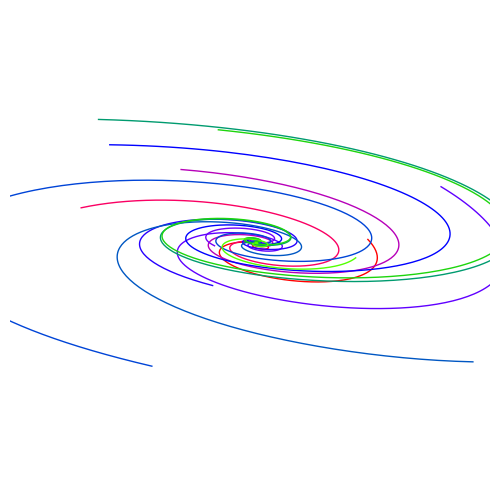
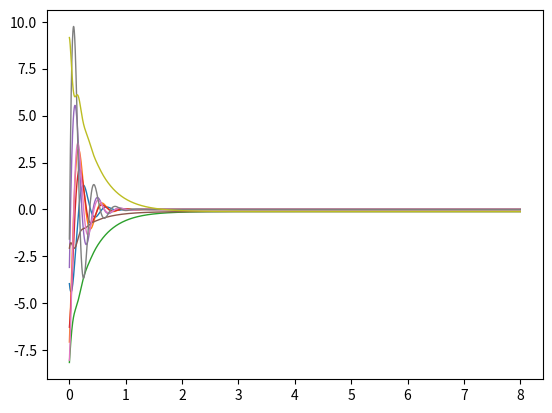

These charts were generated, in order, by the following Python code:
import numpy as np
import matplotlib as mpl
 
import matplotlib.colors as colors
import matplotlib.cm as cmx
 
from scipy import integrate
from matplotlib import cm
from matplotlib import pyplot as plt
from mpl_toolkits.mplot3d import Axes3D
from matplotlib.colors import cnames
from matplotlib import animation
 
plt.close('all')
 
jet = cm = plt.get_cmap('jet') 
values = range(10)
cNorm  = colors.Normalize(vmin=0, vmax=values[-1])
scalarMap = cmx.ScalarMappable(norm=cNorm, cmap=jet)
 
def solve_lorenz(N=12, angle=0.0, max_time=8.0, sigma=10.0, beta=8./3, rho=28.0):
 
    fig = plt.figure()
    ax = fig.add_axes([0, 0, 1, 1], projection='3d')
    ax.axis('off')
 
    # prepare the axes limits
    ax.set_xlim((-6, 6))
    ax.set_ylim((-6, 6))
    ax.set_zlim((-55, 55))
 
    def flow_deriv(x_y_z, t0, z0=25, sigma=sigma, beta=beta, rho=rho):
        """Compute the time-derivative of a Lorenz system."""
        x, y, z = x_y_z
        R2 = x**2 + y**2 + (z-z0)**2
        R = np.sqrt(R2)
        arg = (R-2)/0.1
        env1 = 1/(1+np.exp(arg)) #Heaviside function H(r-r_0)
        env2 = 1 - env1 #H(r_0-r) = 1-H(r-r_0)

        f = env2*(x*(1/(R-1.99)**2 + 1e-2) + sigma*(y-x)) + env1*(y - (z-z0) + x*(1 - R))  #xdiff
        g = env2*(y*(1/(R-1.99)**2 + 1e-2) - y - rho*x - x*z) + env1*((z-z0) - x + y*(1 - R)) #ydiff
        h = env2*((z-z0)*(1/(R-1.99)**2 + 1e-2) + x*y - beta*z) + env1*(x - y + (z-z0)*(1 - R)) #zdiff
        return [f,g,h]
 
    # Choose random starting points, uniformly distributed from -15 to 15
    np.random.seed(1)
    x0 = -10 + 20 * np.random.random((N, 3))
 
    # Solve for the trajectories
    t = np.linspace(0, max_time, int(500*max_time))
    x_t = np.asarray([integrate.odeint(flow_deriv, x0i, t)
                      for x0i in x0])
 
    # choose a different color for each trajectory
    # colors = plt.cm.viridis(np.linspace(0, 1, N))
    # colors = plt.cm.rainbow(np.linspace(0, 1, N))
    # colors = plt.cm.spectral(np.linspace(0, 1, N))
    colors = plt.cm.prism(np.linspace(0, 1, N))
 
    for i in range(N):
        x, y, z = x_t[i,:,:].T
        lines = ax.plot(x, y, z, '-', c=colors[i])
        plt.setp(lines, linewidth=1)
 
    ax.view_init(30, angle)
    plt.show()
 
    return t, x_t
 
 
t, x_t = solve_lorenz(angle=0, N=12)
 
plt.figure(2)
lines = plt.plot(t,x_t[1,:,0],t,x_t[1,:,1],t,x_t[1,:,2])
plt.setp(lines, linewidth=1)
lines = plt.plot(t,x_t[2,:,0],t,x_t[2,:,1],t,x_t[2,:,2])
plt.setp(lines, linewidth=1)
lines = plt.plot(t,x_t[10,:,0],t,x_t[10,:,1],t,x_t[10,:,2])
plt.setp(lines, linewidth=1)

